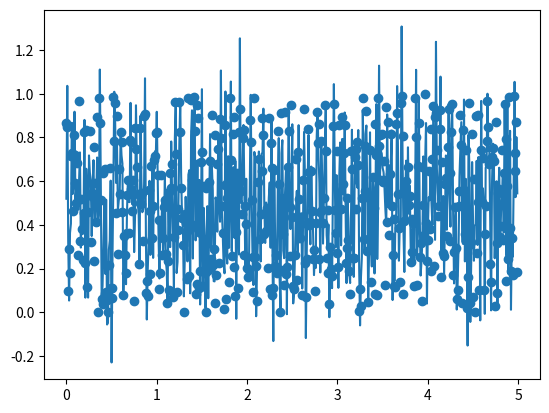

Source code (Python):
import argparse
import pandas as pd
import numpy as np
import matplotlib as mpl
from matplotlib import pyplot as plt
from scipy import stats
from scipy.signal import butter, lfilter, freqz


# https://stackoverflow.com/questions/25191620/creating-lowpass-filter-in-scipy-understanding-methods-and-units
def butter_lowpass(cutoff, fs, order=5):
    nyq = 0.5 * fs
    normal_cutoff = cutoff / nyq
    b, a = butter(order, normal_cutoff, btype='low', analog=False)
    return b, a

def butter_lowpass_filter(data, cutoff, fs, order=5):
    b, a = butter_lowpass(cutoff, fs, order=order)
    y = lfilter(b, a, data)
    return y

rng = np.random.default_rng()
Ts = 0.01
N = 500
c_ratio = 0.45

time = np.arange(0,N*Ts, Ts)
data = rng.random(N)
data_filt = butter_lowpass_filter(data, c_ratio/Ts, 1/Ts)

# import ipdb; ipdb.set_trace()

fig = plt.figure()
ax = fig.gca()

ax.scatter(time, data)
ax.plot(time, data_filt)

plt.show()
